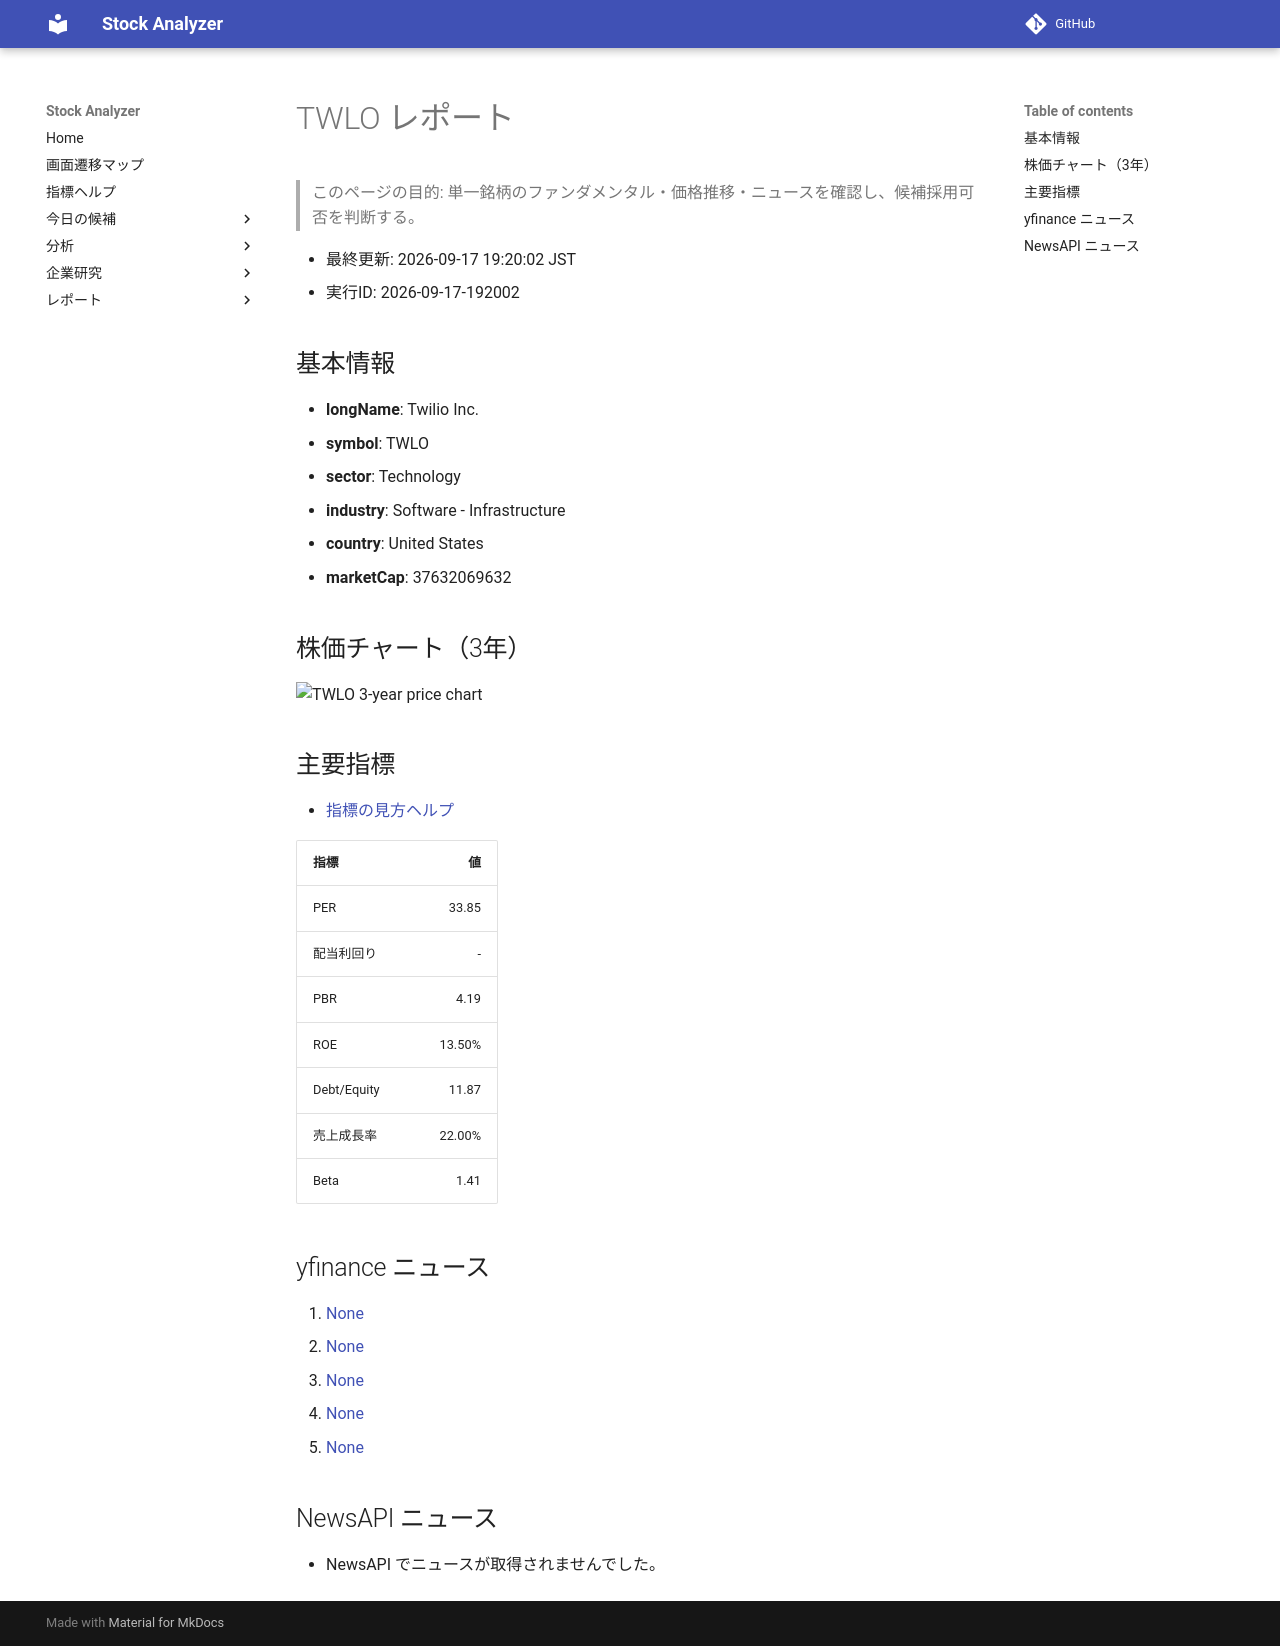

repository: Yumi-note/Making-APP · page: reports/2026-09-17/192002/TWLO/index.html · generator: mkdocs

# TWLO レポート

> このページの目的: 単一銘柄のファンダメンタル・価格推移・ニュースを確認し、候補採用可否を判断する。

- 最終更新: 2026-09-17 19:20:02 JST
- 実行ID: 2026-09-17-192002

## 基本情報

- **longName**: Twilio Inc.
- **symbol**: TWLO
- **sector**: Technology
- **industry**: Software - Infrastructure
- **country**: United States
- **marketCap**: 37632069632

## 株価チャート（3年）

![TWLO 3-year price chart](TWLO_3y.png)

## 主要指標

- [指標の見方ヘルプ](../../../../indicators.md)

| 指標 | 値 |
|---|---:|
| PER | 33.85 |
| 配当利回り | - |
| PBR | 4.19 |
| ROE | 13.50% |
| Debt/Equity | 11.87 |
| 売上成長率 | 22.00% |
| Beta | 1.41 |

## yfinance ニュース

1. [None](None)
2. [None](None)
3. [None](None)
4. [None](None)
5. [None](None)

## NewsAPI ニュース

- NewsAPI でニュースが取得されませんでした。
